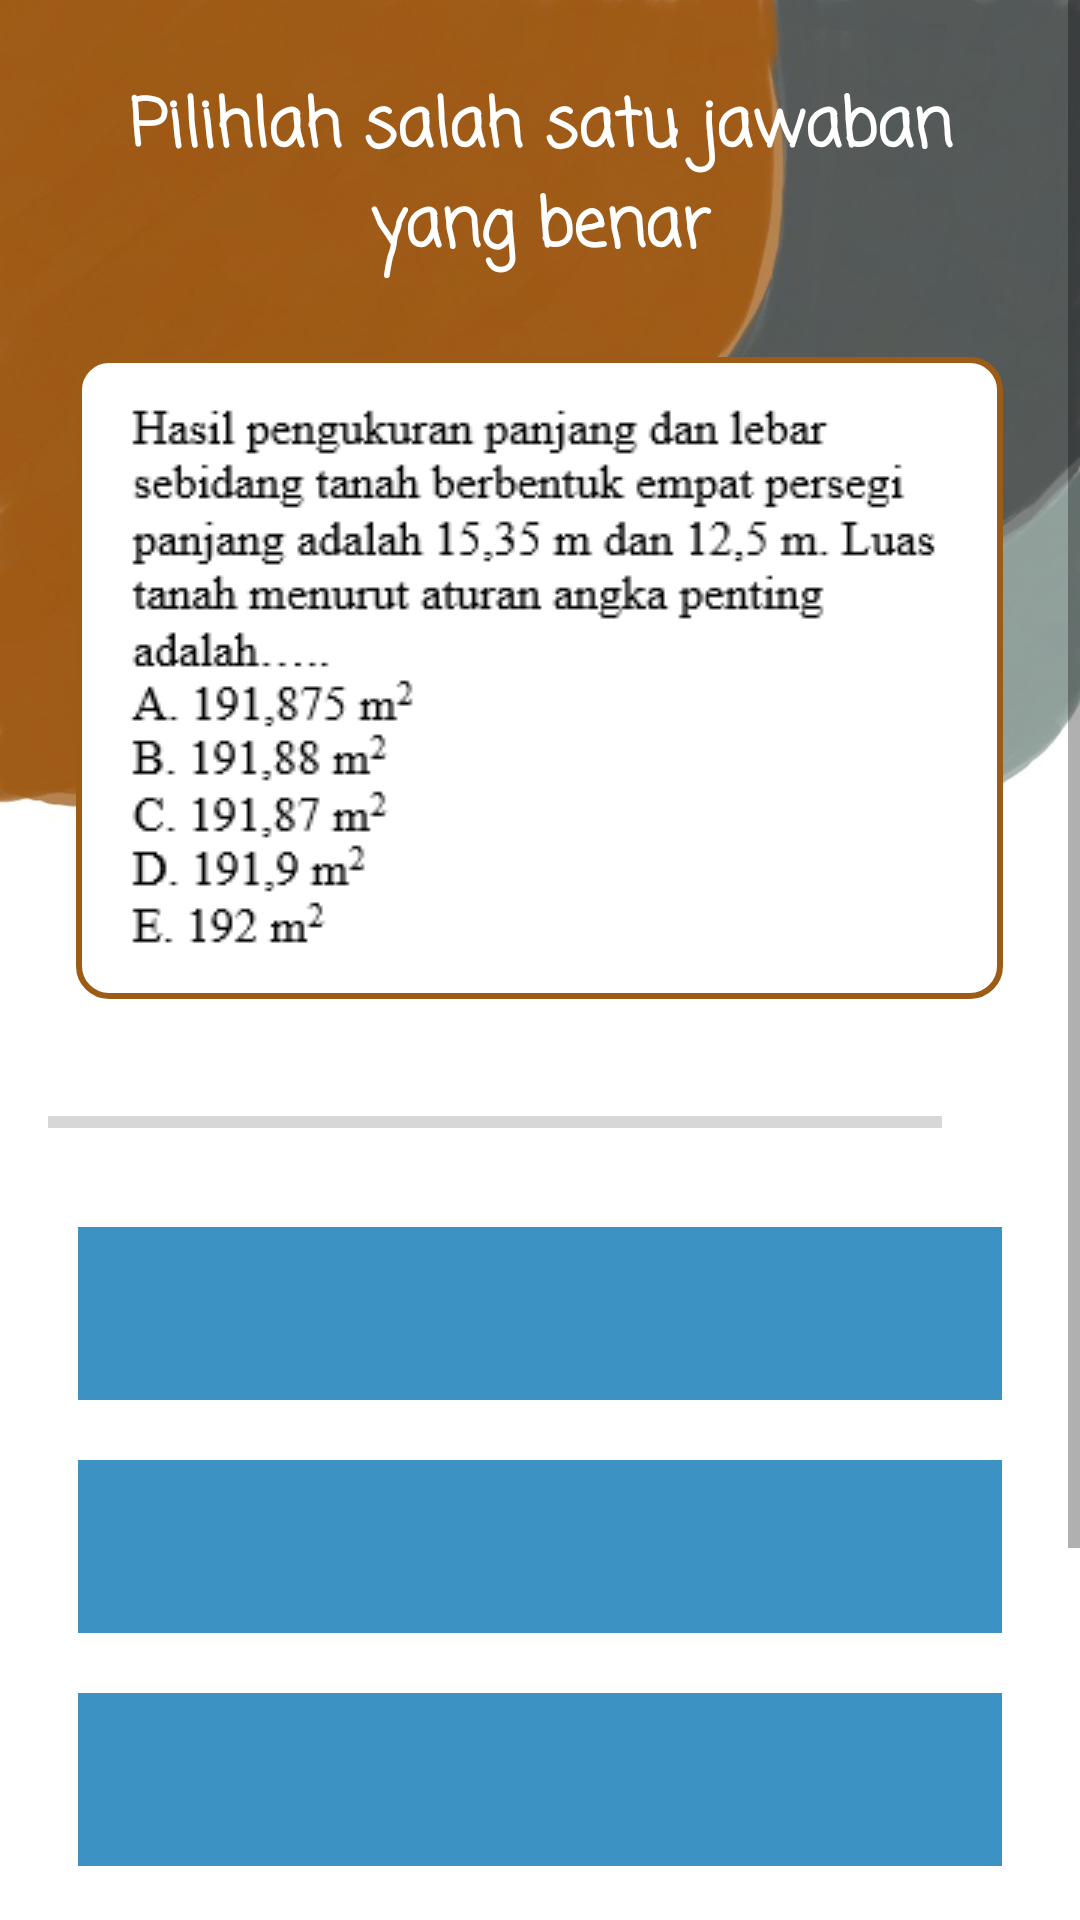

Write the Android layout XML for this screen, with the resource values it uses.
<!-- AndroidManifest.xml: activity theme NoActionBar -->
<!-- res/layout/activity_question.xml -->
<?xml version="1.0" encoding="utf-8"?>
<ScrollView xmlns:android="http://schemas.android.com/apk/res/android"
    xmlns:app="http://schemas.android.com/apk/res-auto"
    xmlns:tools="http://schemas.android.com/tools"
    android:layout_width="match_parent"
    android:layout_height="match_parent"
    android:fillViewport="true"
    tools:context="com.eghasp.learnphysics.QuestionActivity"
    android:background="@drawable/ss">

    <LinearLayout
        android:layout_width="match_parent"
        android:layout_height="wrap_content"
        android:orientation="vertical"
        android:padding="16dp"
        android:gravity="center">

        <TextView
            android:id="@+id/tv_question"
            android:layout_width="match_parent"
            android:layout_height="wrap_content"
            android:layout_margin="10dp"
            android:gravity="center"
            android:textColor="#ffffff"
            android:textStyle="bold"
            android:textSize="22sp"
            android:text="Pilihlah salah satu jawaban yang benar"
            android:fontFamily="casual"/>

        <ImageView
            android:id="@+id/iv_image"
            android:layout_width="wrap_content"
            android:layout_height="wrap_content"
            android:layout_marginTop="16dp"
            android:src="@drawable/no1"
            android:background="@drawable/image"/>

        <LinearLayout
            android:id="@+id/ll_progress_details"
            android:layout_width="match_parent"
            android:layout_height="wrap_content"
            android:layout_marginTop="16dp"
            android:gravity="center_vertical"
            android:orientation="horizontal">
            <ProgressBar
                android:id="@+id/progressBar"
                style="?android:attr/progressBarStyleHorizontal"
                android:layout_width="0dp"
                android:layout_height="wrap_content"
                android:layout_weight="1"
                android:max="10"
                android:minHeight="50dp"
                android:indeterminate="false"
                android:progress="0"/>
            <TextView
                android:id="@+id/tv_progress"
                android:layout_width="wrap_content"
                android:layout_height="wrap_content"
                android:gravity="center"
                android:padding="15dp"
                android:textColorHint="@color/colorAccent"
                android:textSize="14sp"
                tools:text="0/10"/>

        </LinearLayout>

        <TextView
            android:id="@+id/tv_option_one"
            android:layout_width="match_parent"
            android:layout_height="wrap_content"
            android:layout_margin="10dp"
            android:background="@color/colorAccent2"
            android:gravity="center"
            android:padding="15dp"
            android:textColor="@color/colorAccent"
            android:textSize="18sp"
            tools:text="A"
            android:fontFamily="casual"/>

        <TextView
            android:id="@+id/tv_option_two"
            android:layout_width="match_parent"
            android:layout_height="wrap_content"
            android:layout_margin="10dp"
            android:background="@color/colorAccent2"
            android:gravity="center"
            android:padding="15dp"
            android:textColor="@color/colorAccent"
            android:textSize="18sp"
            tools:text="B"
            android:fontFamily="casual"/>

        <TextView
            android:id="@+id/tv_option_three"
            android:layout_width="match_parent"
            android:layout_height="wrap_content"
            android:layout_margin="10dp"
            android:background="@color/colorAccent2"
            android:gravity="center"
            android:padding="15dp"
            android:textColor="@color/colorAccent"
            android:textSize="18sp"
            tools:text="C"
            android:fontFamily="casual"/>

        <TextView
            android:id="@+id/tv_option_four"
            android:layout_width="match_parent"
            android:layout_height="wrap_content"
            android:layout_margin="10dp"
            android:background="@color/colorAccent2"
            android:gravity="center"
            android:padding="15dp"
            android:textColor="@color/colorAccent"
            android:textSize="18sp"
            tools:text="D"
            android:fontFamily="casual"/>

        <Button
            android:id="@+id/btn_submit"
            android:layout_width="match_parent"
            android:layout_height="wrap_content"
            android:layout_margin="10dp"
            android:background="@color/colorAccent"
            android:text="Submit"
            android:textColor="#ffffff"
            android:textSize="18sp"
            android:textStyle="bold"
            android:fontFamily="casual"/>

    </LinearLayout>

</ScrollView>
<!-- resources referenced by this layout -->
<resources>
  <color name="colorAccent">#9d5c16</color>
  <color name="colorAccent2">#3c93c3</color>
  <!-- drawable image (drawable) -->
  <?xml version="1.0" encoding="utf-8"?>
  <shape xmlns:android="http://schemas.android.com/apk/res/android"
  
      android:shape="rectangle">
      <corners
          android:radius="10dp"/>
  
      <stroke
          android:color="@color/colorAccent"
          android:width="2dp"/>
  
      <padding
          android:right="5dp"
          android:left="5dp"
          android:top="5dp"
          android:bottom="5dp"/>
  
      <solid
          android:color="#ffffff"/>
  </shape>
  <!-- drawable no1: png bitmap (drawable, 8492 bytes) -->
  <!-- drawable ss: png bitmap (drawable, 25763 bytes) -->
  <style name="NoActionBar" parent="Theme.AppCompat.Light.NoActionBar">
          
          <item name="colorPrimary">@color/colorPrimary</item>
          <item name="colorPrimaryDark">@color/colorPrimaryDark</item>
          <item name="colorAccent">@color/colorAccent</item>
      </style>
  <color name="colorPrimary">#949f9d</color>
  <color name="colorPrimaryDark">#565d5d</color>
</resources>
